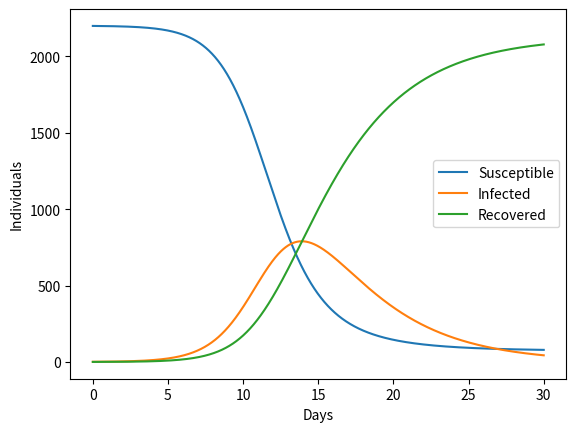

Write the Python code that produced this figure.
# CS 111
# Oct. 1, 2014
# An implementation of the SIR model

import matplotlib.pyplot as mpl

def SIR(population, days, dt):
    """Simulates the SIR model of infectious disease and plots
    the population sizes over time.

    Parameters:
    population: the population size
    days: number of days to simulate
    dt: the value of "Delta t" in the simulation (fraction of a day)

    Return value: None
    """

    susceptible = population - 1    # susceptible count = S(t)
    infected = 1.0                  # infected count = I(t)
    recovered = 0.0                 # recovered count = R(t)

    recRate = 0.25                  # recovery rate, r
    infRate = 0.0004                # infection rate, d
    SList = [susceptible]
    IList = [infected]
    RList = [recovered]
    timeList = [0]
    time = 0

    # Loop using the difference equations goes here.

    while time < days:
        newlyInfected = infRate * susceptible * infected * dt
        newlyRecovered = recRate * infected * dt
        susceptible = susceptible - newlyInfected
        infected = infected + newlyInfected - newlyRecovered
        recovered = recovered + newlyRecovered
        time = time + dt
        SList.append(susceptible)
        IList.append(infected)
        RList.append(recovered)
        timeList.append(time)
        
     
    mpl.plot(timeList, SList, label = 'Susceptible')
    mpl.plot(timeList, IList, label = 'Infected')
    mpl.plot(timeList, RList, label = 'Recovered')
    mpl.legend(loc = 'center right')

    mpl.xlabel('Days')
    mpl.ylabel('Individuals')
    mpl.show()
    

def main():
    SIR(2200,30,.01)


main()
    
